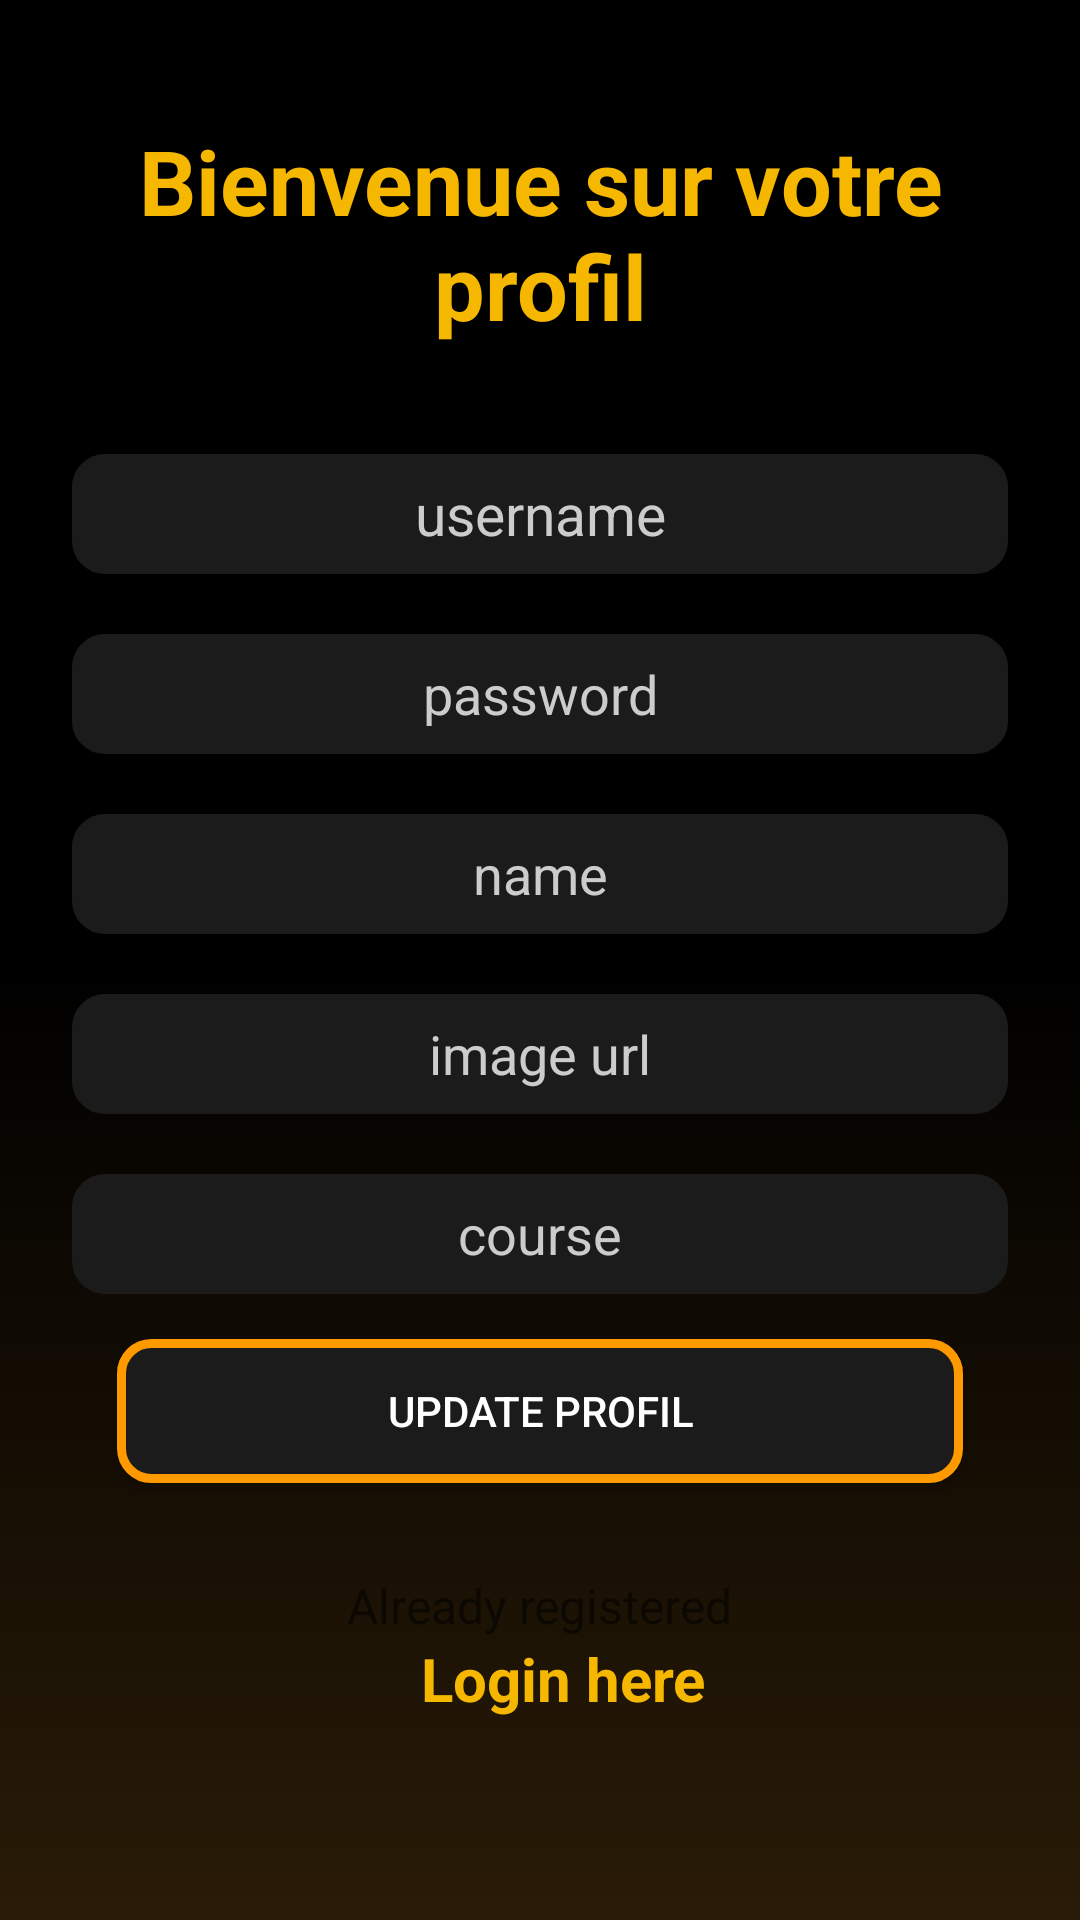

Here is an Android app screen rendered from its layout file. Give the layout XML and the strings, colors and styles it references.
<!-- AndroidManifest.xml: application theme Theme.MobApp_Firebase -->
<!-- res/layout/activity_profil.xml -->
<?xml version="1.0" encoding="utf-8"?>
<LinearLayout xmlns:android="http://schemas.android.com/apk/res/android"
    xmlns:tools="http://schemas.android.com/tools"
    android:layout_width="match_parent"
    android:layout_height="match_parent"
    android:orientation="vertical"
    android:padding="24dp"
    android:background="@drawable/hubgradientcolor"
    tools:context=".RegisterActivity">

    
    
    
    
    
    
    


    android:layout_width="match_parent"
    android:layout_height="match_parent"
    android:orientation="vertical"
    android:layout_gravity="center"
    android:layout_marginTop="25dp">

    <TextView
        android:layout_width="match_parent"
        android:layout_height="wrap_content"
        android:text="Bienvenue sur votre profil"
        android:textSize="30sp"
        android:textStyle="bold"
        android:textColor="#F5B700"
        android:gravity="center_horizontal"
        android:layout_marginVertical="16dp"/>


    
    
    
    

    
    
    
    
    
    
    


    
    
    
    
    

    
    
    
    
    
    
    

    
    
    
    
    
    
    <EditText
        android:id="@+id/etProfEmail"
        android:layout_width="match_parent"
        android:layout_height="40dp"
        android:layout_marginTop="20dp"
        android:autofillHints="emailAddress"
        android:hint="username"
        android:inputType="text"
        android:textAlignment="center"
        android:textColor="@color/white"
        android:background="@drawable/edit_text_background"
        android:textColorHint="#cccccc"
        android:textSize="19sp" />

    <EditText
        android:id="@+id/etProfPass"
        android:layout_width="match_parent"
        android:layout_height="40dp"
        android:layout_marginTop="20dp"
        android:autofillHints="emailAddress"
        android:hint="password"
        android:inputType="textPassword"
        android:textAlignment="center"
        android:textColor="@color/white"
        android:background="@drawable/edit_text_background"
        android:textColorHint="#cccccc"/>
    <EditText
        android:id="@+id/etProfName"
        android:layout_width="match_parent"
        android:layout_height="40dp"
        android:layout_marginTop="20dp"
        android:autofillHints="emailAddress"
        android:hint="name"
        android:inputType="text"
        android:textAlignment="center"
        android:textColor="@color/white"
        android:background="@drawable/edit_text_background"
        android:textColorHint="#cccccc"/>
    <EditText
        android:id="@+id/etProfSuel"
        android:layout_width="match_parent"
        android:layout_height="40dp"
        android:layout_marginTop="20dp"
        android:autofillHints="emailAddress"
        android:hint="image url"
        android:inputType="text"
        android:textAlignment="center"
        android:textColor="@color/white"
        android:background="@drawable/edit_text_background"
        android:textColorHint="#cccccc"/>
    <EditText
        android:id="@+id/etProfCourse"
        android:layout_width="match_parent"
        android:layout_height="40dp"
        android:layout_marginTop="20dp"
        android:autofillHints="emailAddress"
        android:hint="course"
        android:inputType="text"
        android:textAlignment="center"
        android:textColor="@color/white"
        android:background="@drawable/edit_text_background"
        android:textColorHint="#cccccc"/>
    <LinearLayout
        android:layout_width="match_parent"
        android:layout_height="wrap_content"
        android:layout_gravity="center_horizontal"
        android:orientation="vertical"

        >

        <Button
            android:id="@+id/btnUpdateProf"
            android:layout_margin="15dp"
            android:layout_width="match_parent"
            android:layout_height="match_parent"
            android:text="Update profil"
            android:textColor="@color/white"
            android:background="@drawable/button_background"

            />

        <LinearLayout
            android:layout_width="match_parent"
            android:layout_height="wrap_content"
            android:layout_marginTop="15dp"
            android:gravity="center"
            android:orientation="vertical">

            <TextView
                android:layout_width="wrap_content"
                android:layout_height="wrap_content"
                android:text="Already registered"
                android:textSize="16sp"/>

            <TextView
                android:id="@+id/tvLoginHere"
                android:layout_width="wrap_content"
                android:layout_height="wrap_content"
                android:layout_marginLeft="8dp"
                android:text="Login here"
                android:textColor="#F5B700"
                android:textStyle="bold"
                android:textSize="20sp"/>


        </LinearLayout>

    </LinearLayout>


</LinearLayout>
<!-- resources referenced by this layout -->
<resources>
  <color name="white">#FFFFFFFF</color>
  <!-- drawable button_background (drawable) -->
  <?xml version="1.0" encoding="utf-8"?>
  <selector xmlns:android="http://schemas.android.com/apk/res/android">
      <item>
          <shape android:shape="rectangle" >
              <solid android:color="@color/grayhub" />
              <corners android:radius="10dp" />
              <stroke
                  android:width="3dp"
                  android:color="@color/pornhubsColor"/>
  
          </shape>
      </item>
  </selector>
  <!-- drawable edit_text_background (drawable) -->
  <?xml version="1.0" encoding="utf-8"?>
  <selector xmlns:android="http://schemas.android.com/apk/res/android">
      <item>
          <shape android:shape="rectangle" >
              <solid android:color="@color/grayhub" />
              <corners android:radius="10dp" />
              <stroke
                  android:width="2dp"
                  android:color="@color/grayhub"/>
  
          </shape>
      </item>
  </selector>
  <!-- drawable hubgradientcolor (drawable) -->
  <?xml version="1.0" encoding="utf-8"?>
  <selector xmlns:android="http://schemas.android.com/apk/res/android">
      <item>
          <shape>
              <gradient android:angle="90" android:startColor="#291B07" android:centerColor="@color/black" android:endColor="@color/black" />
          </shape>
      </item>
  </selector>
  <style name="Theme.MobApp_Firebase" parent="Theme.AppCompat.Light.DarkActionBar">
          
          <item name="colorPrimary">@color/black</item>
          <item name="colorPrimaryDark">@color/black</item>
          <item name="colorAccent">@color/black</item>
          
      </style>
  <color name="grayhub">#1B1B1B</color>
  <color name="pornhubsColor">#fe9900</color>
  <color name="black">#FF000000</color>
</resources>
